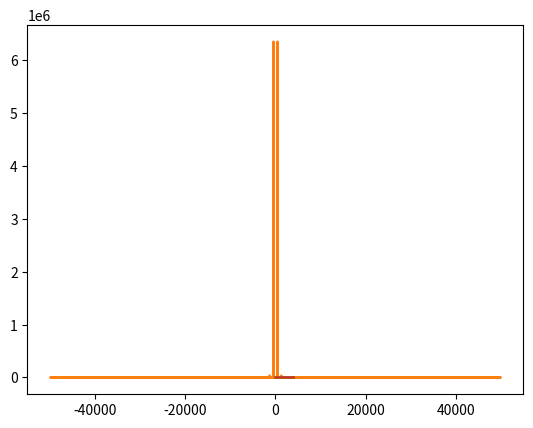

Python code for this plot:
#!/usr/bin/env python3

import numpy as np
import matplotlib.pyplot as plt




def simple_mod(t, f, ratio, modulation):
    return 127.*np.cos(2*np.pi*f*t+ 2*np.pi/65536. * modulation*127*np.cos(2*np.pi*ratio*f*t))

def double_mod(t,f,ratio1, modulation1, ratio2, modulation2):
    mod = simple_mod(t,f*ratio1,ratio2/ratio1, modulation2)
    return 127.*np.cos(2*np.pi*f*t+ 2*np.pi/65536* modulation1 * mod)



def max_alias(fft_freq, fft, ratio):
    return np.amax(fft_freq[np.abs(fft) > np.amax(np.abs(fft))/ratio_to_fund])


sampling = 100e3
length = 1
ratio_to_fund = 10

t = np.arange(0,length,1/sampling)
y = np.cos(2*np.pi*t*1)

plt.plot(t,simple_mod(t,2,1,4096))
#plt.plot(t,simple_mod(t,2,1,2048))
#plt.plot(t,double_mod(t,2,1,4096,0.5,128))
#plt.plot(t,double_mod(t,2,1,4096,1,128))
plt.show()


#fft = np.fft.fft(simple_mod(t,440,2,1))
fft = np.fft.fft(double_mod(t,440,2,1,1,0.1))
fft_freq = np.fft.fftfreq(len(t),1/sampling)

plt.plot(fft_freq, np.abs(fft))
plt.show()

#print("Max aliased generated: ", np.amax(fft_freq[np.abs(fft) > np.amax(np.abs(fft))/ratio_to_fund]))
print("Max alias:", max_alias(fft_freq,fft,10))



mod1 = np.linspace(0,4096)

freq = 220
maxx=[]
maxx2 = []

for i in mod1:
    fft = np.fft.fft(double_mod(t,220,1,i,0.5,32))
    maxx.append(max_alias(fft_freq,fft,10))
    fft = np.fft.fft(double_mod(t,220,2,i,0.5,32))
    maxx2.append(max_alias(fft_freq,fft,10))
plt.plot(mod1, np.array(maxx)/220 )
plt.plot(mod1, np.array(maxx2)/220 )
plt.show()
